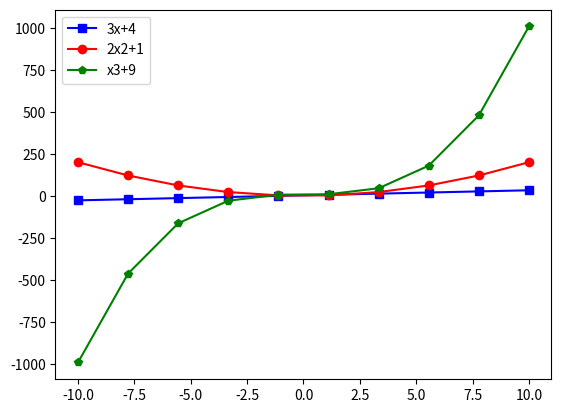

This figure's Python source:
# EXERCISE 2.6

import numpy as np
import matplotlib.pyplot as plt

def func1(x):
    return 3*x + 4

def func2(x):
    return 2*x**2 + 1

def func3(x):
    return x**3 + 9

x = np.linspace(-10, 10, 10)

plt.plot(x, func1(x), color = 'blue', marker = "s", label='3x+4')
plt.plot(x, func2(x), color = 'red', marker = "o", label='2x2+1')
plt.plot(x, func3(x), color = 'green', marker = "p", label='x3+9')
plt.legend()
plt.show()